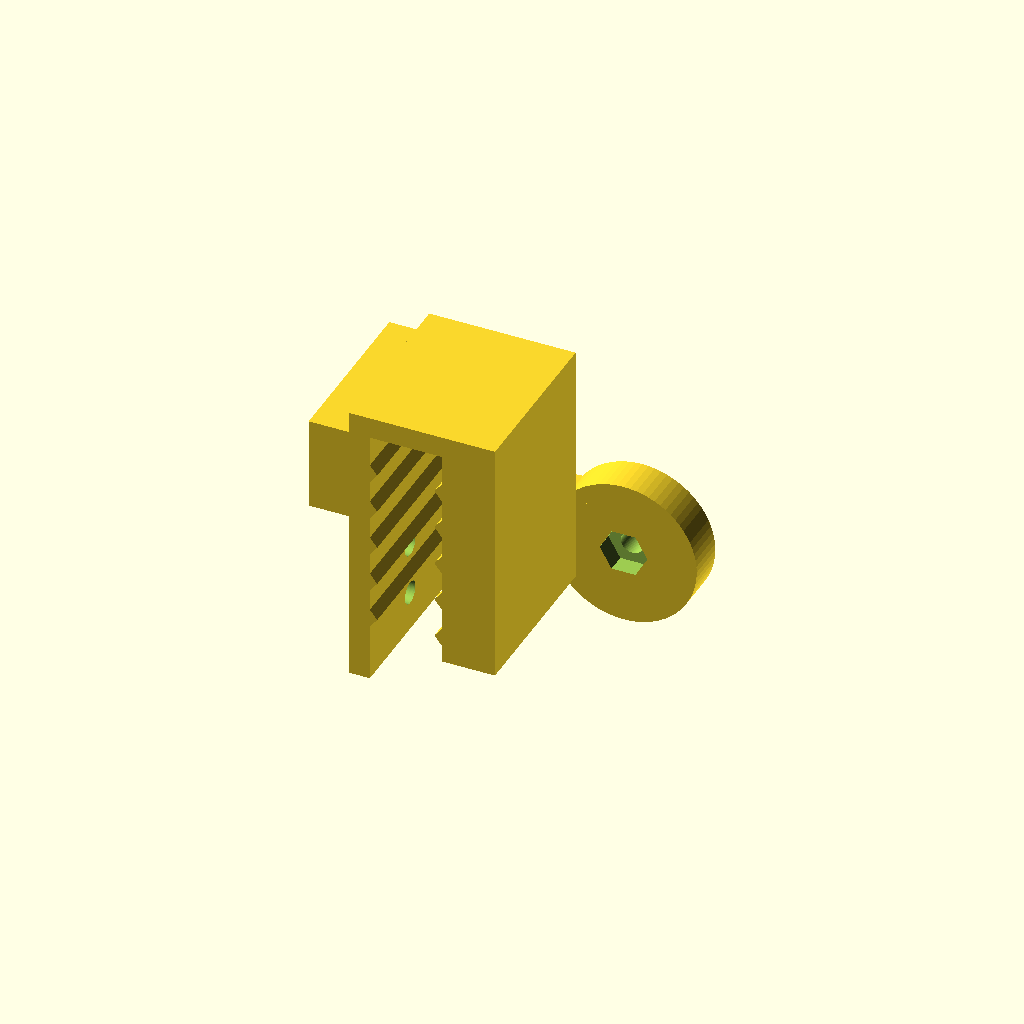
Cell 1: rendered with the file's own defaults.
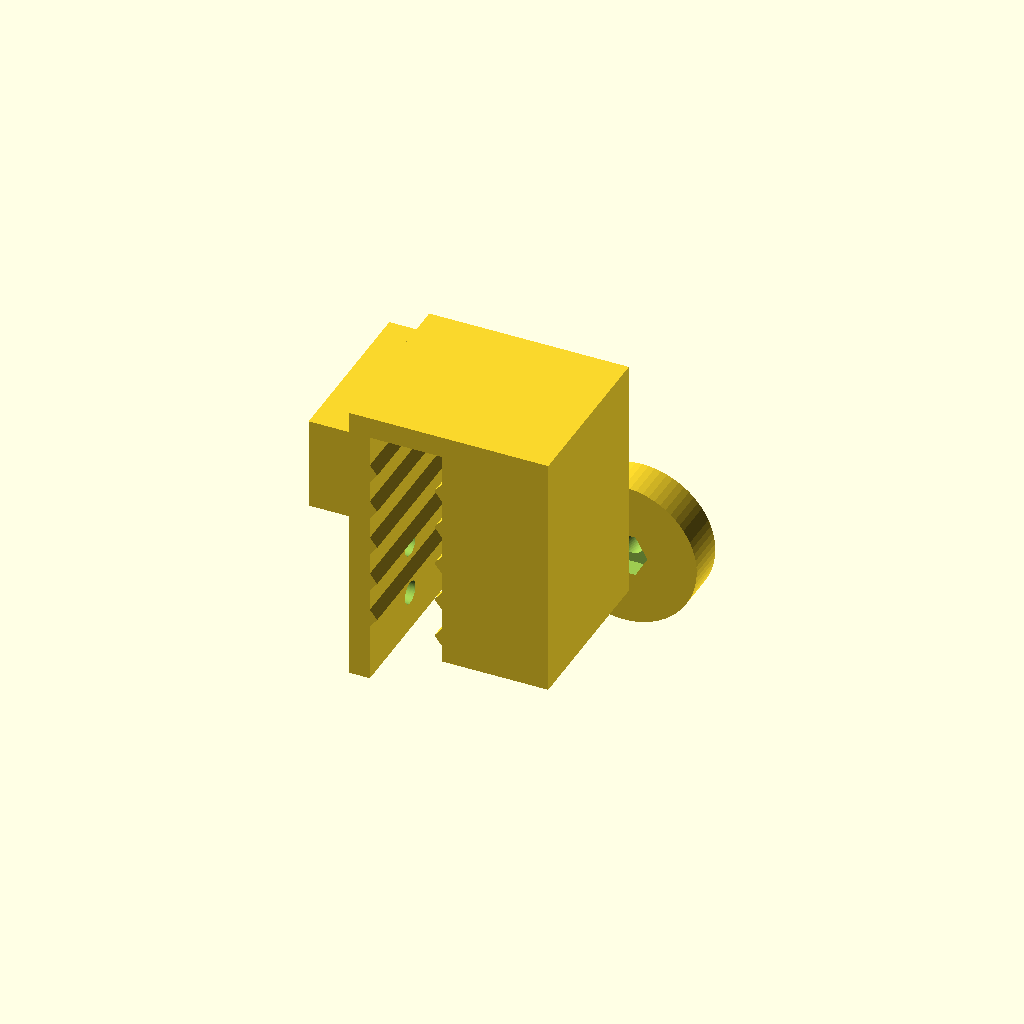
Cell 2: pad = 16 (everything else at default).
All cells are drawn from one camera (rotation 55°, 0°, 25°, orthographic, colour scheme Cornfield), so only the parameter changes between them.
OpenSCAD source file cad/rim_mount.scad:
// ===========================================================================
//  egg-basket-monitor  ::  mount unificado (mordaza + gancho)
//
//  Una sola pieza que se aprieta al borde de la canasta en un UNICO punto y
//  sostiene dos cosas a la vez:
//    - brazo interior: termina en una oreja de friccion donde se atornilla
//      el pod del sensor (reemplaza a clamp + plate + Hirth).
//    - brazo exterior: reproduce la interfaz de montaje que YA tiene la
//      caja de electronica impresa, con las cotas congeladas en params.scad
//      (reemplaza al modulo hook() que antes vivia en electronics_box.scad).
//
//  Se imprime de canto, igual que antes: prisma puro, sin soportes.
//
//  Uso:  openscad -D 'part="mount"' -o mount.stl rim_mount.scad
// ===========================================================================

include <lib/geometry.scad>    // arrastra params.scad y valida el apuntado
include <lib/rim_hook.scad>    // perfil en U compartido

part = "mount";

// --- Cotas derivadas -------------------------------------------------------
pad = 8;   // espesor de la pata interior, donde nace el brazo de la oreja

// Un solo tornillo de apriete al borde para todo el conjunto, arriba del
// todo (igual que el hook original) para que su saliente no choque contra
// la caja colgada por debajo.
tight_gz = box_hook_screw_z;

// Eje del pivote: mismo punto que usan sensor_head.scad y geometry.scad.
px = rim_thickness + pod_reach;
pz = -pivot_drop;

// La oreja de este mount ocupa Y de [y_ear0, y_ear0+hinge_ear_t]; la oreja
// del pod (sensor_head.scad) arranca justo donde esta termina.
y_ear0 = clamp_width / 2;

tight_len = rim_hook_screw_len();
// Tornillo pasante de rosca completa: rosca en la tuerca cautiva del mount
// en un extremo, atraviesa la oreja del pod y la arandela, y rosca tambien
// en la tuerca del pomo en el otro extremo. Se tensa girando el pomo; la
// tuerca del mount no gira porque esta embutida en su alojamiento hexagonal.
hinge_len = 2 * hinge_ear_t + 1 + knob_h;

echo(str("--- Tornilleria mount --------------------------------------"));
echo(str("  Apriete al borde  M3 x ", round(tight_len * 10) / 10,
         " mm + 1 tuerca (cautiva en el saliente)"));
echo(str("  Pivote (bisagra)  M3 x ", round(hinge_len * 10) / 10,
         " mm, rosca completa + 1 tuerca (cautiva en el mount) + ",
         "1 tuerca (en el pomo) + 1 arandela suelta"));
echo(str("=========================================================="));

// Los dos agujeros hacia la espina de la caja (interfaz congelada) tienen
// que caer dentro de la pata exterior de este mount, y no pisar el saliente
// del tornillo de apriete que ahora comparten box y sensor.
for (z = box_iface_hole_z) {
    assert(-z < box_hook_out - 4,
           "Un agujero de la interfaz de la caja cae por debajo de la pata exterior del mount.");
    assert(-z > -box_hook_screw_z + 7,
           "Un agujero de la interfaz de la caja pisa el saliente del tornillo de apriete.");
}

module mount() {
    // El agujero del pivote y su tuerca se cortan DESPUES de unir el brazo
    // con la oreja, no antes: el brazo llega solido hasta el mismo punto
    // (px, pz) para poder pegarse a la oreja, asi que si el agujero se corta
    // solo en la oreja (por separado, dentro del union() de mas abajo), el
    // brazo solido lo vuelve a tapar al unirse. Cortando sobre el conjunto
    // ya unido, el agujero atraviesa las dos cosas de una vez.
    difference() {
        union() {
            difference() {
                // Cuerpo base: pata interior larga (clamp_grip_in, aloja el
                // brazo hacia la bisagra) + pata exterior larga
                // (box_hook_out, aloja la caja), ambas en el MISMO punto de
                // apriete.
                rim_hook(clamp_width, box_hook_out, clamp_grip_in, pad, tight_gz,
                         ribs = grip_ribs);

                // Pasantes hacia la espina de la caja (interfaz congelada).
                for (z = box_iface_hole_z)
                    translate([-clamp_wall - 1, 0, z])
                        rotate([0, 90, 0])
                            cylinder(d = box_screw_d, h = clamp_wall + 2);
            }

            // Brazo hacia la oreja de la bisagra: de la pata interior hasta
            // el eje del pivote, del mismo espesor que la oreja
            // (hinge_arm_t) y centrado en Y sobre y_ear0 + hinge_ear_t/2 (los
            // cubos de abajo ya estan centrados con center=true, asi que el
            // offset es directamente el centro deseado, sin restar
            // hinge_arm_t/2 de nuevo -- restarlo aca desplazaba el brazo
            // hinge_arm_t/2 hacia la mordaza y lo metia encima del agujero
            // del pivote en vez de coincidir con la oreja).
            translate([0, y_ear0 + hinge_ear_t / 2, 0])
                hull() {
                    translate([hook_slot + pad / 2, 0, -clamp_grip_in + 6])
                        cube([pad, hinge_arm_t, 12], center = true);
                    translate([px, 0, pz])
                        cube([hinge_ear_w * 0.6, hinge_arm_t, hinge_ear_w * 0.6],
                             center = true);
                }

            // Oreja de la bisagra, solida por ahora (el agujero se corta
            // abajo). Ocupa Y de [y_ear0, y_ear0 + hinge_ear_t]: la oreja
            // del pod arranca justo despues.
            translate([px, y_ear0, pz])
                rotate([-90, 0, 0])
                    cylinder(d = hinge_ear_w, h = hinge_ear_t);
        }

        // Tuerca cautiva M3, abierta hacia la mordaza/borde (-Y, la cara
        // opuesta al pod): se mete a presion desde ese lado antes de armar.
        translate([px, y_ear0 - eps, pz])
            rotate([-90, 0, 0])
                cylinder(d = nut_af / cos(30), h = nut_h + eps, $fn = 6);

        // Agujero pasante del tornillo, desde donde termina la tuerca hasta
        // la cara que mira al pod. El tornillo entra por el pomo, atraviesa
        // el pod, y rosca en la tuerca de aca.
        translate([px, y_ear0 + nut_h - eps, pz])
            rotate([-90, 0, 0])
                cylinder(d = hinge_screw_d, h = hinge_ear_t - nut_h + eps);
    }
}

eps = 0.01;

if (part == "mount") mount();
else assert(false, str("part desconocida: ", part));
Customizer parameters (derived from the source; name, type, default, range or options):
part: string, default "mount"
pad: number, default 8
